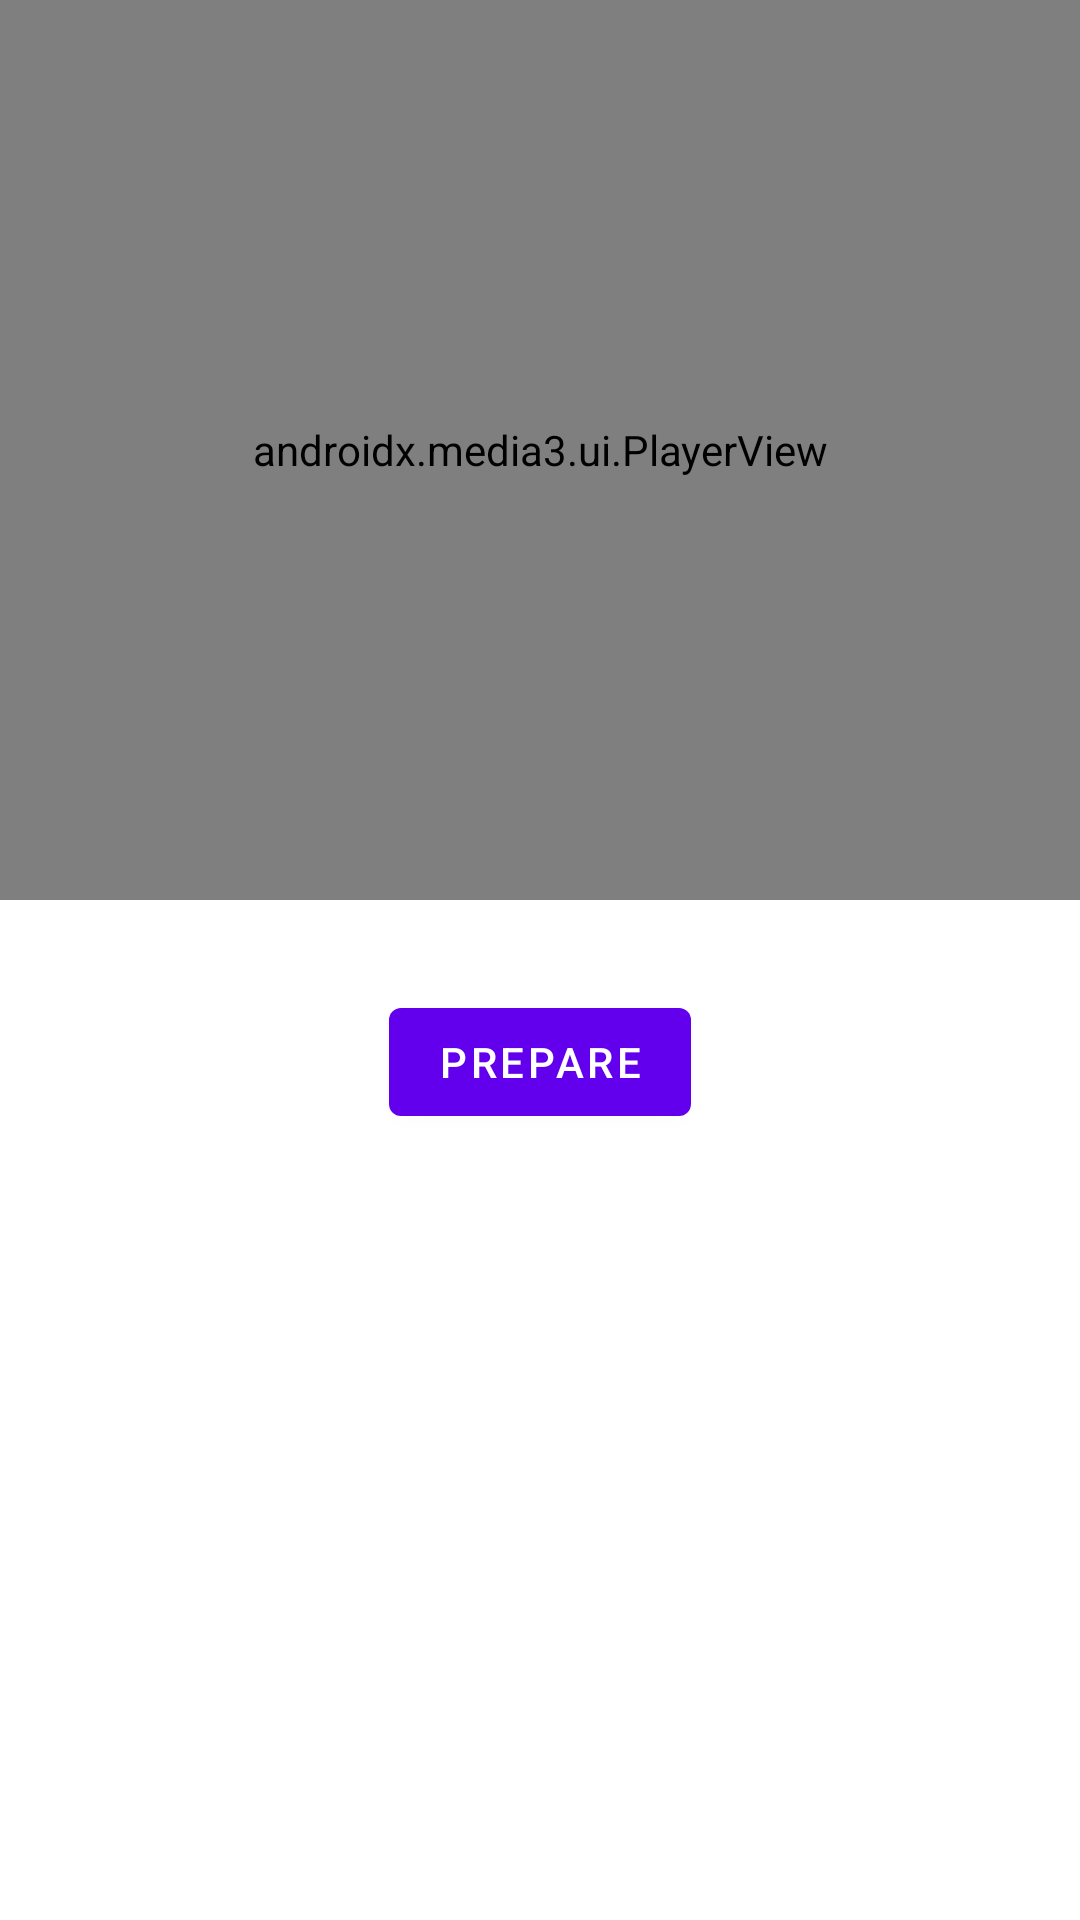

Layout XML and referenced resources for this Android screen:
<!-- AndroidManifest.xml: application theme Theme.ExoPlayerTest -->
<!-- res/layout/fragment_player.xml -->
<?xml version="1.0" encoding="utf-8"?>
<LinearLayout xmlns:android="http://schemas.android.com/apk/res/android"
    xmlns:tools="http://schemas.android.com/tools"
    android:layout_width="match_parent"
    android:layout_height="match_parent"
    xmlns:app="http://schemas.android.com/apk/res-auto"
    tools:context=".ui.main.PlayerFragment"
    android:orientation="vertical"
    >

    <androidx.media3.ui.PlayerView
        android:id="@+id/playerView"
        android:layout_width="match_parent"
        android:layout_height="300dp"
        />

    <Button
        android:id="@+id/prepareButton"
        android:layout_width="wrap_content"
        android:layout_height="wrap_content"
        android:text="Prepare"
        android:layout_gravity="center"
        android:layout_marginTop="30dp"
    />





</LinearLayout>
<!-- resources referenced by this layout -->
<resources>
  <style name="Theme.ExoPlayerTest" parent="Theme.MaterialComponents.DayNight.DarkActionBar">
          
          <item name="colorPrimary">@color/purple_500</item>
          <item name="colorPrimaryVariant">@color/purple_700</item>
          <item name="colorOnPrimary">@color/white</item>
          
          <item name="colorSecondary">@color/teal_200</item>
          <item name="colorSecondaryVariant">@color/teal_700</item>
          <item name="colorOnSecondary">@color/black</item>
          
          <item name="android:statusBarColor">?attr/colorPrimaryVariant</item>
          
      </style>
  <!-- not gathered from this repository: default colours our renderer supplied (Android Studio template values) -->
  <color name="purple_500">#FF6200EE</color>
  <color name="purple_700">#FF3700B3</color>
  <color name="teal_200">#FF03DAC5</color>
  <color name="teal_700">#FF018786</color>
  <color name="black">#FF000000</color>
  <color name="white">#FFFFFFFF</color>
</resources>
